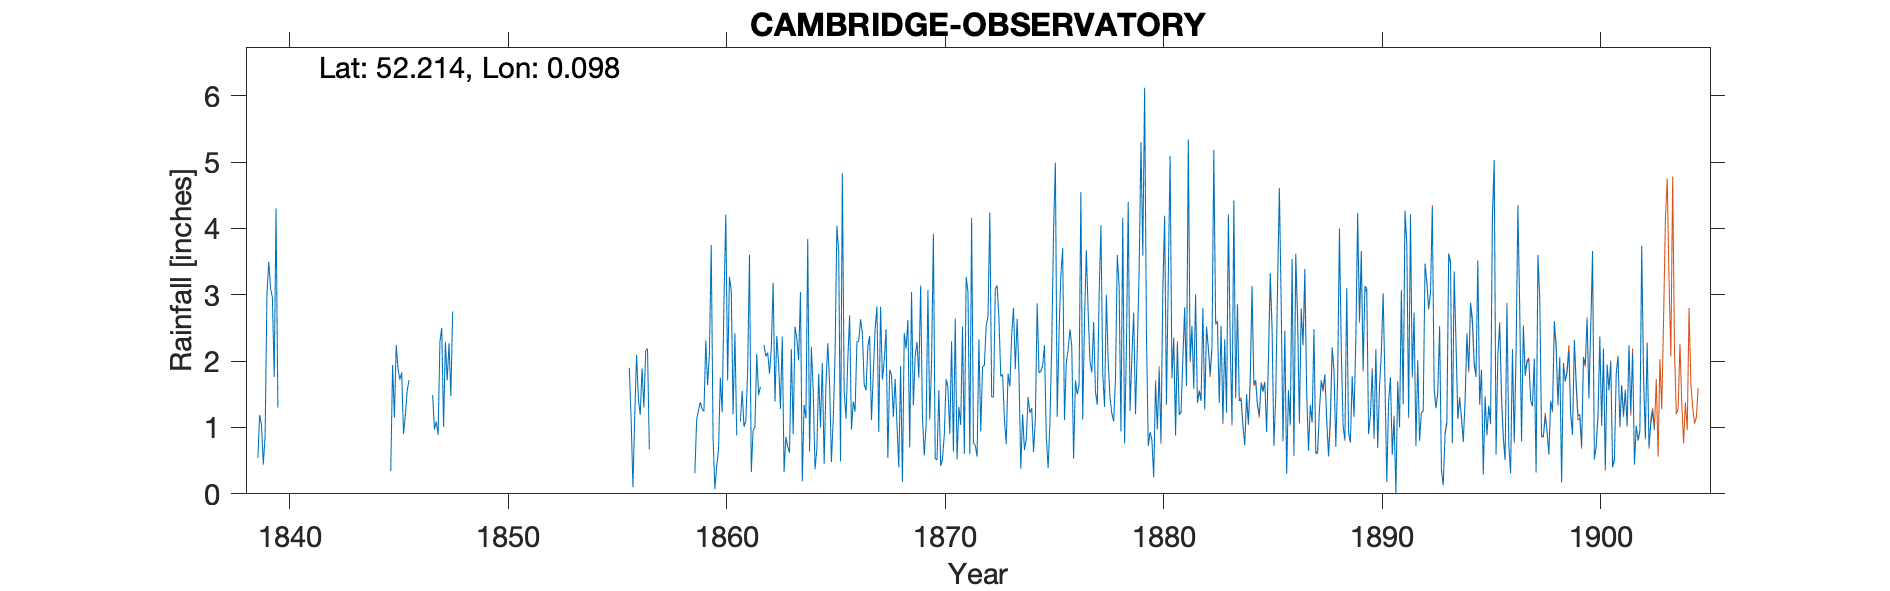

Source data for this figure (header and first rows):
CAMBRIDGE-OBSERVATORY (5 inch), , , , , , , , , , , , , , , , , , , , , , , 
Grid ref, TL434594, Long, 0.09751, Lat, 52.21, Elevation, 85, ft, , , , , , , , , , , , , , , 
Station no, RR95, , , , , , , , , , , , , , , , , , , , , , 
, 1830, 1831, 1832, 1833, 1834, 1835, 1836, 1837, 1838, 1839, 1840, 1841, 1842, 1843, 1844, 1845, 1846, 1847, 1848, 1849, 1850, 1851, 1852
January, , , , , , , , , , 0.54, , , , , , , , 1.49, , , , , 
February, , , , , , , , , , 1.19, , , , , , 0.34, , 0.97, , , , , 
March, , , , , , , , , , 1.04, , , , , , 1.94, , 1.09, , , , , 
April, , , , , , , , , , 0.44, , , , , , 1.15, , 0.89, , , , , 
May, , , , , , , , , , 0.88, , , , , , 2.24, , 2.29, , , , , 
June, , , , , , , , , , 3.01, , , , , , 1.88, , 2.5, , , , , 
July, , , , , , , , , , 3.5, , , , , , 1.72, , 1.01, , , , , 
August, , , , , , , , , , 3.09, , , , , , 1.83, , 2.29, , , , , 
September, , , , , , , , , , 2.96, , , , , , 0.9, , 1.71, , , , , 
October, , , , , , , , , , 1.76, , , , , , 1.18, , 2.27, , , , , 
November, , , , , , , , , , 4.3, , , , , , 1.55, , 1.47, , , , , 
December, , , , , , , , , , 1.3, , , , , , 1.71, , 2.75, , , , , 
Total, , , , , , , , , 9.91, 24.01, 18.26, 26.77, 19.64, 30.11, , , 20.91, 20.73, 19.71, 18.13, , , 
IDR 1838 Total reinstated, , , , , , , , , , , , , , , , , , , , , , , 
IDR 1843 Total reinstated, , , , , , , , , , , , , , , , , , , , , , , 
